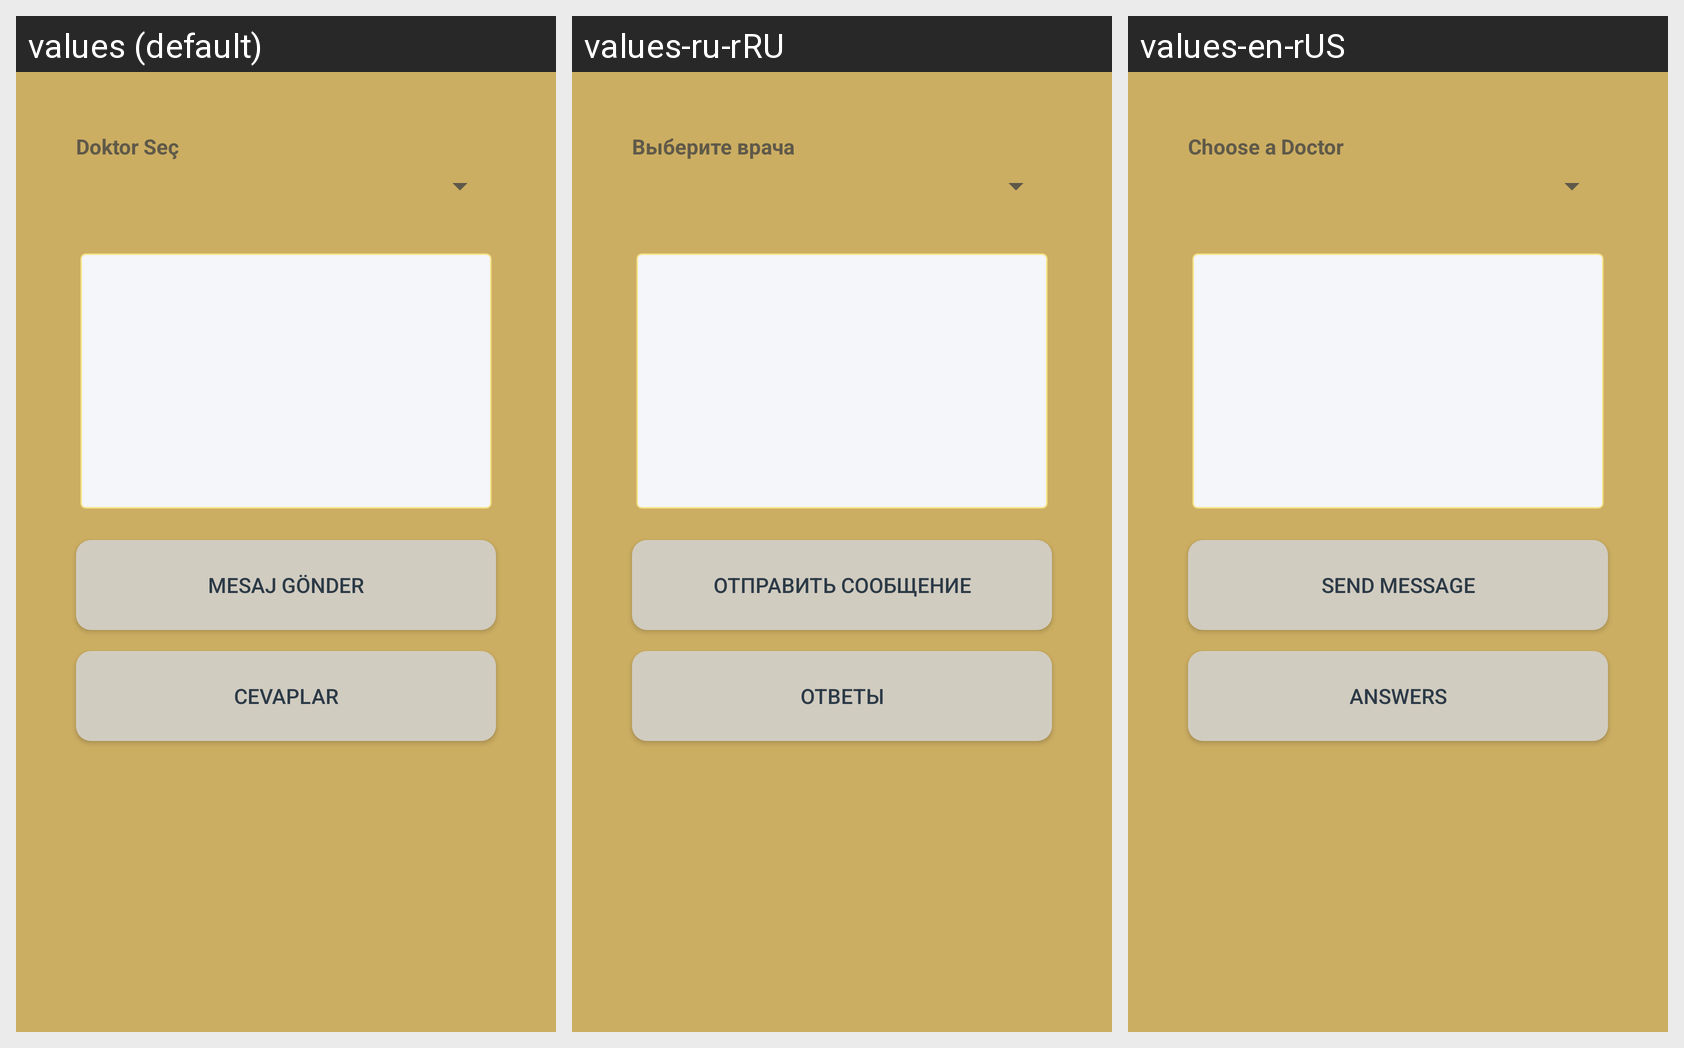

Strings drawn on this Android screen and how each of the app's shown locales translates them:
Android screen res/layout/doktor_fragment.xml rendered under 3 locales, left to right: values (default), values-ru-rRU, values-en-rUS. Device: Nexus 5 (rendered at 1080×1920; each locale shown at half size, 540×960, under a caption strip naming it); theme AppTheme.
Strings drawn on this screen, with the default value and each locale's value (text and hints the layout hard-codes, and strings that could not be matched under every locale, appear in the picture but are not listed):

doktor_choose
  values: Doktor Seç
  values-ru-rRU: Выберите врача
  values-en-rUS: Choose a Doctor

btn_message
  values: Mesaj Gönder
  values-ru-rRU: Отправить сообщение
  values-en-rUS: Send Message

btn_answers
  values: Cevaplar
  values-ru-rRU: Ответы
  values-en-rUS: Answers
